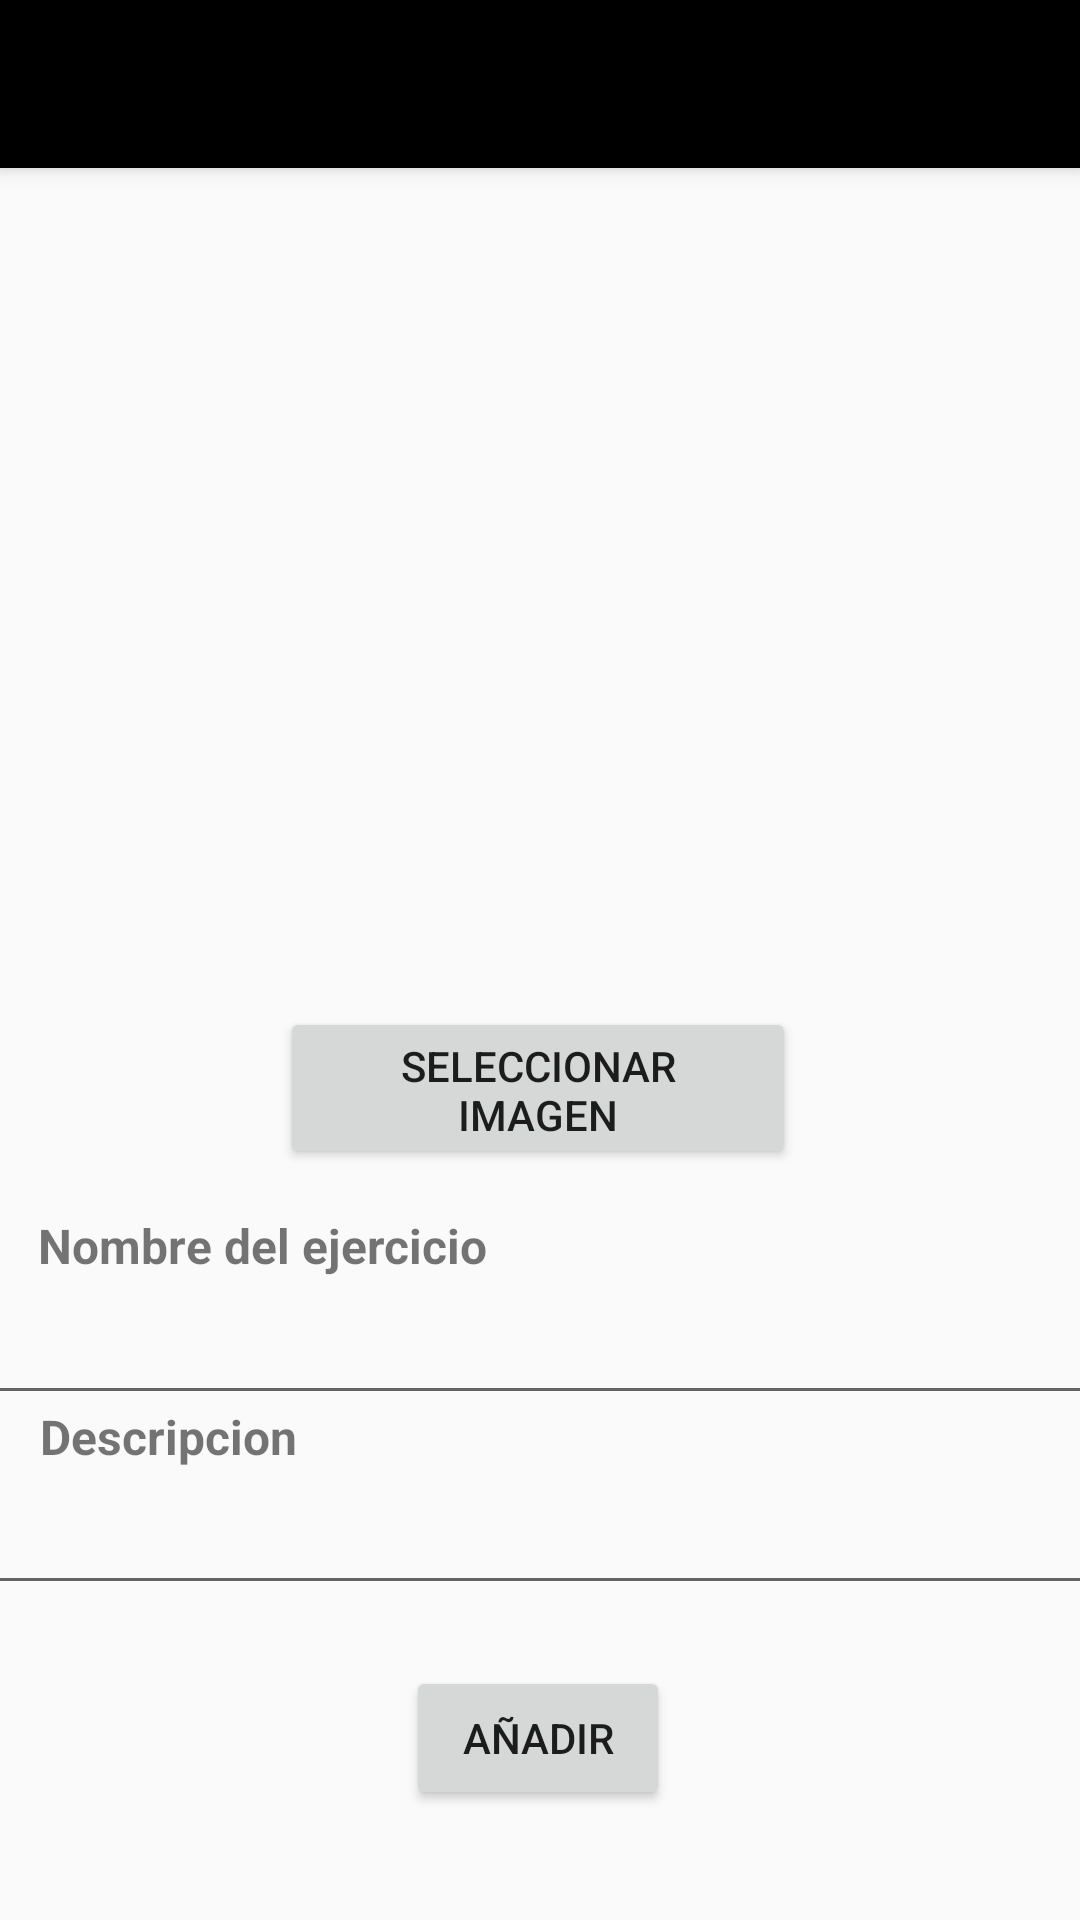

Layout XML and referenced resources for this Android screen:
<!-- AndroidManifest.xml: application theme Theme.AppCompat.Light.NoActionBar -->
<!-- res/layout/activity_anadirejercicio.xml -->
<?xml version="1.0" encoding="utf-8"?>
<androidx.constraintlayout.widget.ConstraintLayout xmlns:android="http://schemas.android.com/apk/res/android"
    xmlns:app="http://schemas.android.com/apk/res-auto"
    xmlns:tools="http://schemas.android.com/tools"
    android:layout_width="match_parent"
    android:layout_height="match_parent">

    <androidx.appcompat.widget.Toolbar
        android:id="@+id/labarra"
        android:layout_width="match_parent"
        android:layout_height="?attr/actionBarSize"
        android:background="#000000"
        android:elevation="4dp"
        app:layout_constraintTop_toTopOf="parent" />

    <ImageView
        android:id="@+id/imageView2"
        android:layout_width="301dp"
        android:layout_height="323dp"
        app:layout_constraintBottom_toBottomOf="parent"
        app:layout_constraintEnd_toEndOf="parent"
        app:layout_constraintStart_toStartOf="parent"
        app:layout_constraintTop_toBottomOf="@+id/labarra"
        app:layout_constraintVertical_bias="0.0"
        tools:srcCompat="@tools:sample/avatars" />

    <Button
        android:id="@+id/botonSeleccionarImagen"
        android:layout_width="172dp"
        android:layout_height="54dp"
        android:text="@string/botonSeleccionarImg"
        app:layout_constraintBottom_toBottomOf="parent"
        app:layout_constraintEnd_toEndOf="parent"
        app:layout_constraintHorizontal_bias="0.497"
        app:layout_constraintStart_toStartOf="parent"
        app:layout_constraintTop_toTopOf="parent"
        app:layout_constraintVertical_bias="0.573" />

    <TextView
        android:id="@+id/textView5"
        android:layout_width="wrap_content"
        android:layout_height="wrap_content"
        android:text="@string/tvNombreEjr"
        android:textSize="16sp"
        android:textStyle="bold"
        app:layout_constraintBottom_toBottomOf="parent"
        app:layout_constraintEnd_toEndOf="parent"
        app:layout_constraintHorizontal_bias="0.061"
        app:layout_constraintStart_toStartOf="parent"
        app:layout_constraintTop_toTopOf="parent"
        app:layout_constraintVertical_bias="0.654" />

    <TextView
        android:id="@+id/textView6"
        android:layout_width="wrap_content"
        android:layout_height="wrap_content"
        android:text="@string/tvDescripcion"
        android:textSize="16sp"
        android:textStyle="bold"
        app:layout_constraintBottom_toBottomOf="parent"
        app:layout_constraintEnd_toEndOf="parent"
        app:layout_constraintHorizontal_bias="0.048"
        app:layout_constraintStart_toStartOf="parent"
        app:layout_constraintTop_toTopOf="parent"
        app:layout_constraintVertical_bias="0.757" />

    <EditText
        android:id="@+id/nombreEjer"
        android:layout_width="388dp"
        android:layout_height="51dp"
        android:ems="10"
        android:inputType="text"
        app:layout_constraintBottom_toBottomOf="parent"
        app:layout_constraintEnd_toEndOf="parent"
        app:layout_constraintHorizontal_bias="0.695"
        app:layout_constraintStart_toStartOf="parent"
        app:layout_constraintTop_toTopOf="parent"
        app:layout_constraintVertical_bias="0.714" />

    <EditText
        android:id="@+id/descripEjer"
        android:layout_width="388dp"
        android:layout_height="51dp"
        android:ems="10"
        android:inputType="text"
        app:layout_constraintBottom_toBottomOf="parent"
        app:layout_constraintEnd_toEndOf="parent"
        app:layout_constraintHorizontal_bias="0.695"
        app:layout_constraintStart_toStartOf="parent"
        app:layout_constraintTop_toTopOf="parent"
        app:layout_constraintVertical_bias="0.822" />

    <Button
        android:id="@+id/botonAnadir"
        android:layout_width="wrap_content"
        android:layout_height="wrap_content"
        android:text="@string/botonAnadir"
        app:layout_constraintBottom_toBottomOf="parent"
        app:layout_constraintEnd_toEndOf="parent"
        app:layout_constraintHorizontal_bias="0.498"
        app:layout_constraintStart_toStartOf="parent"
        app:layout_constraintTop_toTopOf="parent"
        app:layout_constraintVertical_bias="0.938" />

</androidx.constraintlayout.widget.ConstraintLayout>
<!-- resources referenced by this layout -->
<resources>
  <string name="botonAnadir">Añadir</string>
  <string name="botonSeleccionarImg">Seleccionar Imagen</string>
  <string name="tvDescripcion">Descripcion</string>
  <string name="tvNombreEjr">Nombre del ejercicio</string>
</resources>
